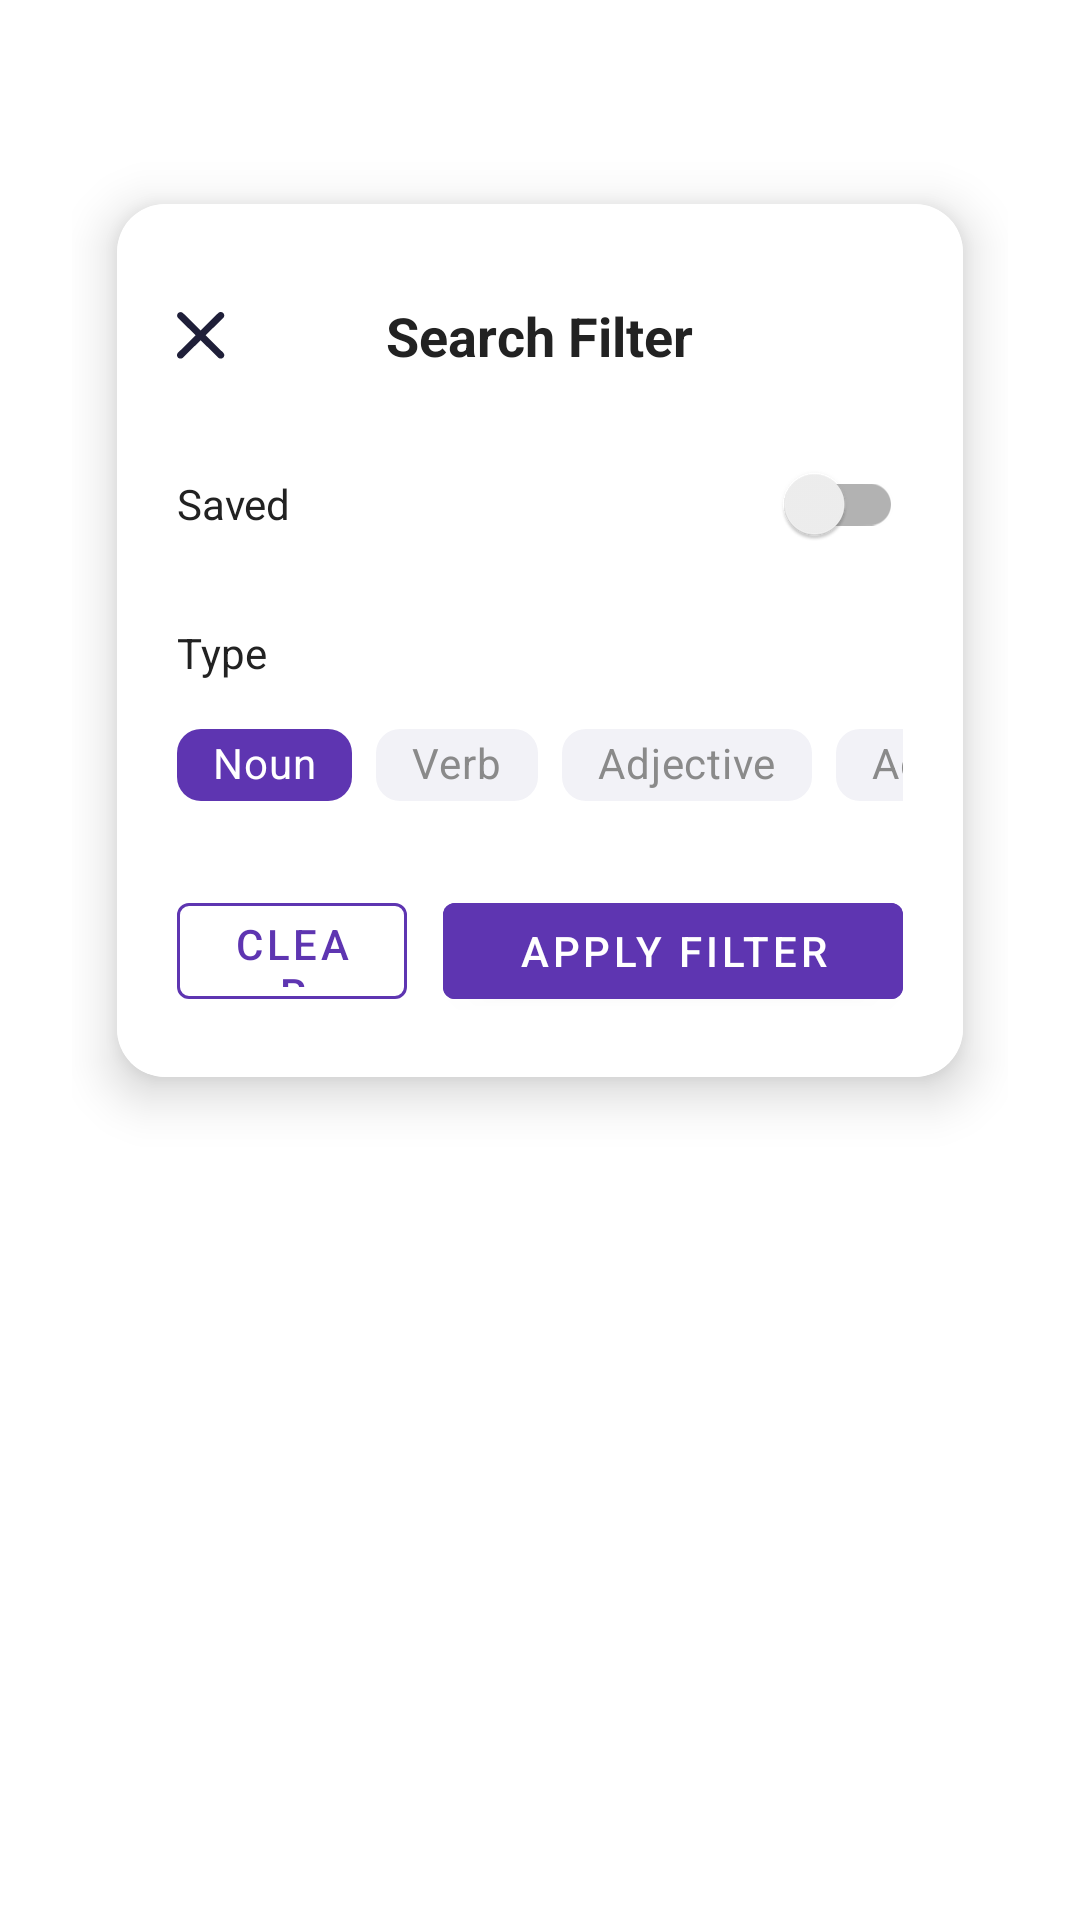

Write the Android layout XML for this screen, with the resource values it uses.
<!-- AndroidManifest.xml: application theme Theme.NT118_EnglishVocabApp -->
<!-- res/layout/dialog_filter2.xml -->
<?xml version="1.0" encoding="utf-8"?>
<androidx.constraintlayout.widget.ConstraintLayout xmlns:android="http://schemas.android.com/apk/res/android"
    xmlns:app="http://schemas.android.com/apk/res-auto"
    android:layout_width="match_parent"
    android:layout_height="wrap_content"
    android:padding="24dp"
    android:background="@android:color/transparent">

    <com.google.android.material.card.MaterialCardView
        android:id="@+id/card_container_filter2"
        android:layout_width="0dp"
        android:layout_height="wrap_content"
        android:layout_marginTop="24dp"
        android:layout_marginBottom="24dp"
        android:gravity="center"
        app:cardCornerRadius="16dp"
        app:cardElevation="10dp"
        app:cardUseCompatPadding="true"
        app:layout_constraintTop_toTopOf="parent"
        app:layout_constraintStart_toStartOf="parent"
        app:layout_constraintEnd_toEndOf="parent">

        <LinearLayout
            android:layout_width="match_parent"
            android:layout_height="wrap_content"
            android:orientation="vertical"
            android:gravity="center"
            android:padding="20dp"
            android:background="@android:color/white">

            
            <RelativeLayout
                android:layout_width="match_parent"
                android:layout_height="48dp">

                <ImageButton
                    android:id="@+id/close_filter2"
                    android:layout_width="16dp"
                    android:layout_height="16dp"
                    android:layout_alignParentStart="true"
                    android:layout_centerVertical="true"
                    android:background="@drawable/close"
                    android:contentDescription="close" />

                <TextView
                    android:id="@+id/title_filter2"
                    android:layout_width="wrap_content"
                    android:layout_height="wrap_content"
                    android:layout_centerInParent="true"
                    android:text="Search Filter"
                    android:textSize="18sp"
                    android:textStyle="bold"
                    android:textColor="#222222" />
            </RelativeLayout>

            <Space android:layout_width="match_parent" android:layout_height="8dp" />

            
            <LinearLayout
                android:layout_width="match_parent"
                android:layout_height="wrap_content"
                android:orientation="horizontal"
                android:gravity="center_vertical">

                <TextView
                    android:id="@+id/label_saved_2"
                    android:layout_width="0dp"
                    android:layout_weight="1"
                    android:layout_height="wrap_content"
                    android:text="Saved"
                    android:textSize="14sp"
                    android:textColor="#222222" />

                <androidx.appcompat.widget.SwitchCompat
                    android:id="@+id/switch_saved_2"
                    android:layout_width="wrap_content"
                    android:layout_height="wrap_content"
                    android:thumbTint="@color/white"
                    android:trackTint="@color/teal_200" />
            </LinearLayout>

            <Space android:layout_width="match_parent" android:layout_height="16dp" />

            
            <TextView
                android:id="@+id/label_type"
                android:layout_width="match_parent"
                android:layout_height="wrap_content"
                android:text="Type"
                android:textSize="14sp"
                android:textColor="#222222"
                android:paddingBottom="8dp" />

            
            <com.google.android.material.chip.ChipGroup
                android:id="@+id/chip_group_type"
                android:layout_width="match_parent"
                android:layout_height="wrap_content"
                app:singleSelection="true"
                app:chipSpacing="12dp"
                app:singleLine="true">

                <com.google.android.material.chip.Chip
                    android:id="@+id/chip_noun"
                    style="@style/Widget.MaterialComponents.Chip.Choice"
                    android:layout_width="wrap_content"
                    android:layout_height="40dp"
                    android:text="Noun"
                    android:textColor="#ffffff"
                    android:checked="true"
                    app:chipBackgroundColor="@color/purple_700"
                    app:chipCornerRadius="8dp"
                    app:checkedIconVisible="false" />

                <com.google.android.material.chip.Chip
                    android:id="@+id/chip_verb"
                    style="@style/Widget.MaterialComponents.Chip.Choice"
                    android:layout_width="wrap_content"
                    android:layout_height="40dp"
                    android:text="Verb"
                    android:textColor="#8a8a8a"
                    app:chipBackgroundColor="#F2F2F7"
                    app:chipCornerRadius="8dp"
                    app:checkedIconVisible="false" />

                <com.google.android.material.chip.Chip
                    android:id="@+id/chip_adjective"
                    style="@style/Widget.MaterialComponents.Chip.Choice"
                    android:layout_width="wrap_content"
                    android:layout_height="40dp"
                    android:text="Adjective"
                    android:textColor="#8a8a8a"
                    app:chipBackgroundColor="#F2F2F7"
                    app:chipCornerRadius="8dp"
                    app:checkedIconVisible="false" />

                <com.google.android.material.chip.Chip
                    android:id="@+id/chip_adverb"
                    style="@style/Widget.MaterialComponents.Chip.Choice"
                    android:layout_width="wrap_content"
                    android:layout_height="40dp"
                    android:text="Adverb"
                    android:textColor="#8a8a8a"
                    app:chipBackgroundColor="#F2F2F7"
                    app:chipCornerRadius="8dp"
                    app:checkedIconVisible="false" />
            </com.google.android.material.chip.ChipGroup>

            <Space android:layout_width="match_parent" android:layout_height="20dp" />

            
            <LinearLayout
                android:layout_width="match_parent"
                android:layout_height="wrap_content"
                android:orientation="horizontal"
                android:gravity="center_vertical">

                <com.google.android.material.button.MaterialButton
                    android:id="@+id/btn_clear_filter2"
                    style="@style/Widget.MaterialComponents.Button.OutlinedButton"
                    android:layout_width="0dp"
                    android:layout_weight="1"
                    android:layout_height="44dp"
                    android:text="Clear"
                    android:textColor="@color/purple_700"
                    android:strokeWidth="2"
                    app:strokeColor="@color/purple_700"
                    android:layout_marginEnd="12dp" />

                <com.google.android.material.button.MaterialButton
                    android:id="@+id/btn_apply_filter2"
                    android:layout_width="0dp"
                    android:layout_weight="2"
                    android:layout_height="44dp"
                    android:text="Apply Filter"
                    android:textColor="#FFFFFF"
                    android:backgroundTint="@color/purple_700" />
            </LinearLayout>
        </LinearLayout>
    </com.google.android.material.card.MaterialCardView>
</androidx.constraintlayout.widget.ConstraintLayout>
<!-- resources referenced by this layout -->
<resources>
  <color name="purple_700">#5E35B1</color>
  <color name="teal_200">#03DAC5</color>
  <color name="white">#FFFFFFFF</color>
  <!-- drawable close (drawable) -->
  <vector xmlns:android="http://schemas.android.com/apk/res/android"
      android:width="15dp"
      android:height="14dp"
      android:viewportWidth="15"
      android:viewportHeight="14">
    <path
        android:pathData="M1.889,0.309L7.382,5.367L12.876,0.309C12.977,0.212 13.098,0.135 13.232,0.082C13.366,0.029 13.51,0.001 13.656,0C13.802,-0.001 13.947,0.024 14.082,0.075C14.217,0.126 14.34,0.201 14.443,0.296C14.546,0.391 14.627,0.504 14.683,0.629C14.738,0.753 14.766,0.886 14.764,1.02C14.763,1.155 14.733,1.288 14.675,1.411C14.618,1.534 14.534,1.646 14.429,1.739L8.936,6.798L14.429,11.856C14.534,11.95 14.618,12.061 14.675,12.185C14.733,12.308 14.763,12.441 14.764,12.575C14.766,12.71 14.738,12.843 14.683,12.967C14.627,13.091 14.546,13.204 14.443,13.299C14.34,13.394 14.217,13.469 14.082,13.52C13.947,13.571 13.802,13.597 13.656,13.596C13.51,13.594 13.366,13.566 13.232,13.514C13.098,13.46 12.977,13.383 12.876,13.287L7.382,8.228L1.889,13.287C1.788,13.383 1.666,13.46 1.532,13.514C1.398,13.566 1.254,13.594 1.108,13.596C0.962,13.597 0.818,13.571 0.683,13.52C0.548,13.469 0.425,13.394 0.322,13.299C0.219,13.204 0.137,13.091 0.082,12.967C0.027,12.843 -0.001,12.71 0,12.575C0.001,12.441 0.032,12.308 0.089,12.185C0.147,12.061 0.23,11.95 0.335,11.856L5.829,6.798L0.335,1.739C0.135,1.549 0.025,1.293 0.027,1.028C0.03,0.762 0.145,0.509 0.349,0.321C0.552,0.134 0.828,0.027 1.116,0.025C1.404,0.023 1.682,0.125 1.889,0.309Z"
        android:fillColor="#1F1F39"/>
  </vector>
  <style name="Theme.NT118_EnglishVocabApp" parent="Theme.MaterialComponents.DayNight.DarkActionBar">
          
          <item name="colorPrimary">@color/blue</item>
          <item name="colorPrimaryVariant">@color/dark_purple</item>
          
          <item name="colorOnPrimary">@android:color/white</item>
          
          <item name="colorSecondary">@color/teal_200</item>
          <item name="colorSecondaryVariant">@color/teal_700</item>
          <item name="colorOnSecondary">@android:color/white</item>
          
          <item name="android:statusBarColor">?attr/colorPrimaryVariant</item>
          
      </style>
  <color name="blue">#3D5CFF</color>
  <color name="dark_purple">#410FA3</color>
  <color name="teal_700">#018786</color>
</resources>
